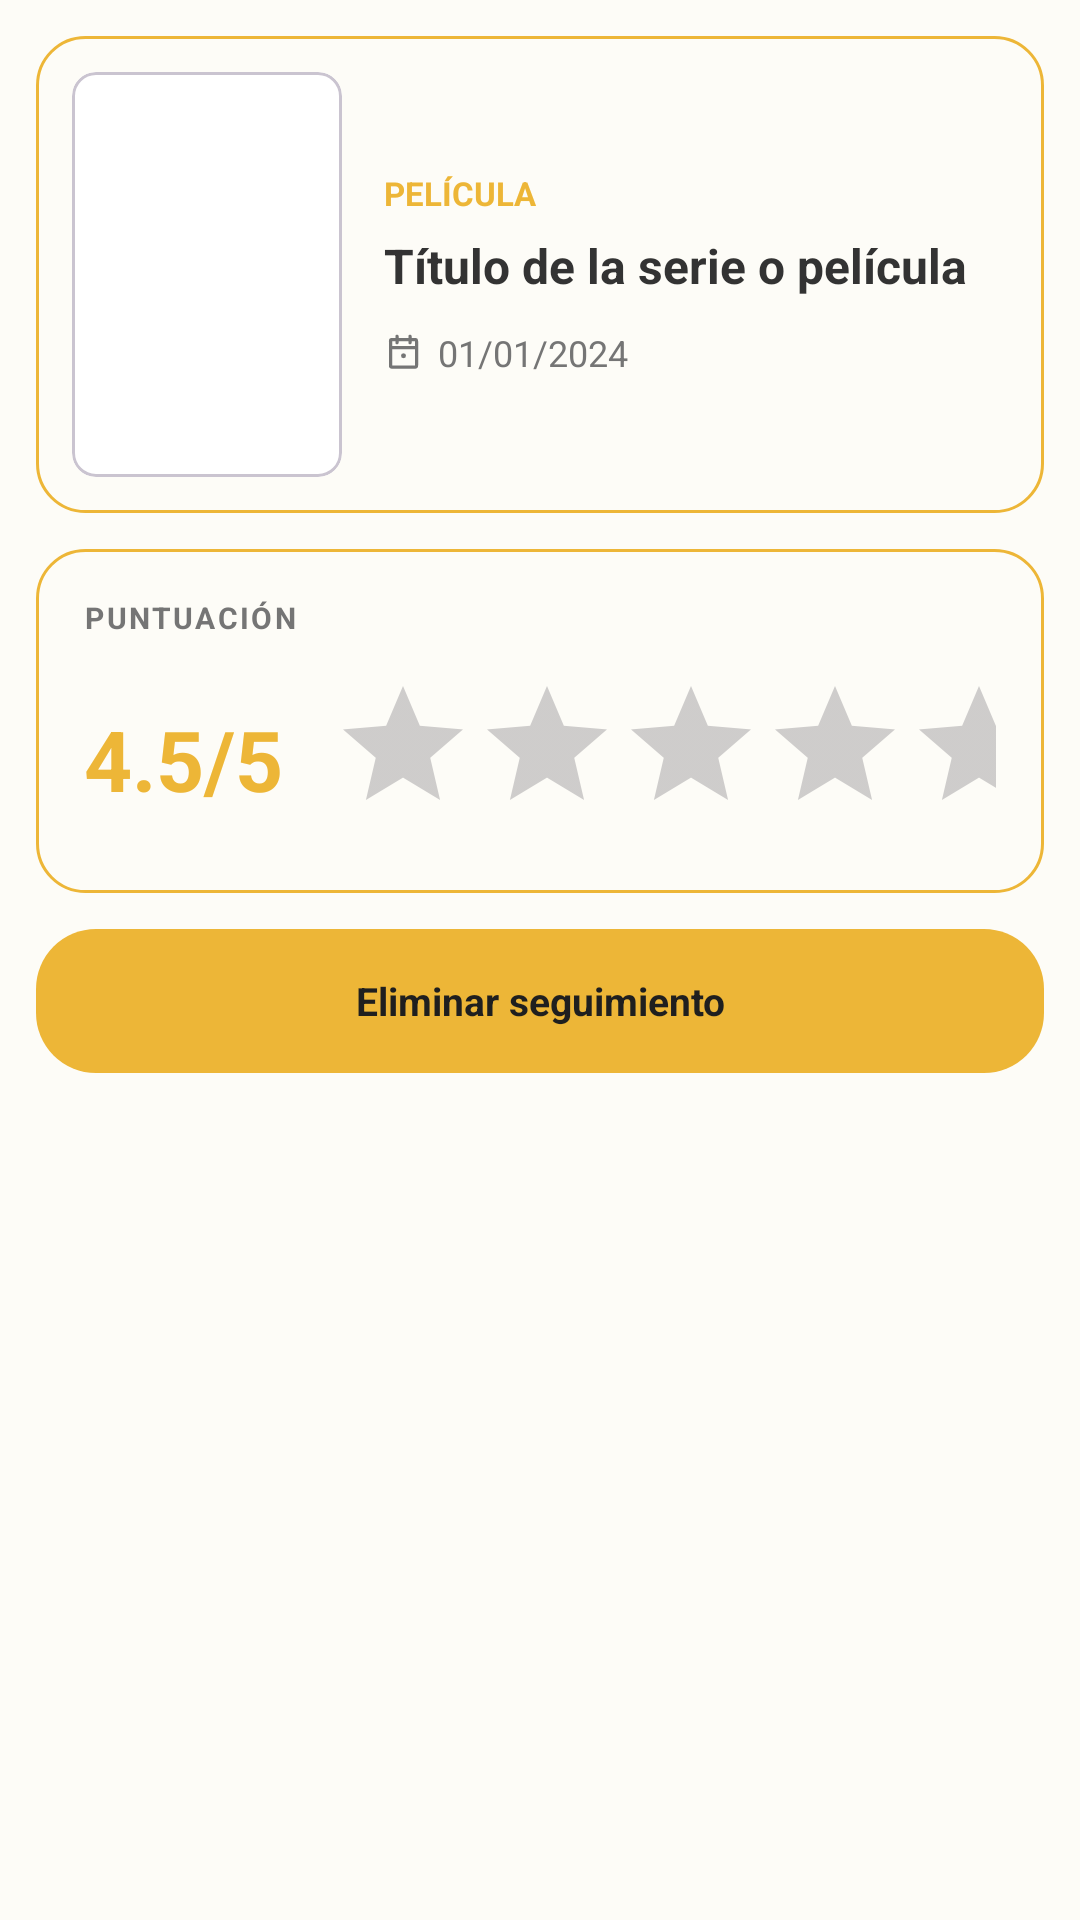

This screen was rendered from an Android layout file. Write that file and the resources it references.
<!-- AndroidManifest.xml: application theme Theme.MovieApp -->
<!-- res/layout/fragment_detalle_seguimiento.xml -->
<?xml version="1.0" encoding="utf-8"?>
<ScrollView xmlns:android="http://schemas.android.com/apk/res/android"
    xmlns:app="http://schemas.android.com/apk/res-auto"
    xmlns:tools="http://schemas.android.com/tools"
    android:layout_width="match_parent"
    android:layout_height="match_parent"
    android:fillViewport="true"
    tools:context=".ui.detail.DetalleSeguimientoFragment">

    <LinearLayout
        android:layout_width="match_parent"
        android:layout_height="wrap_content"
        android:orientation="vertical"
        android:padding="12dp"
        android:paddingBottom="300dp">

        
        <LinearLayout
            android:layout_width="match_parent"
            android:layout_height="wrap_content"
            android:layout_marginBottom="12dp"
            android:background="@drawable/border_card_pendiente"
            android:orientation="horizontal"
            android:padding="12dp">

            <com.google.android.material.card.MaterialCardView
                android:layout_width="90dp"
                android:layout_height="135dp"
                app:cardCornerRadius="8dp"
                app:cardElevation="0dp">

                <ImageView
                    android:id="@+id/ivPoster"
                    android:layout_width="match_parent"
                    android:layout_height="match_parent"
                    android:contentDescription="@string/poster"
                    android:scaleType="centerCrop" />
            </com.google.android.material.card.MaterialCardView>

            <LinearLayout
                android:layout_width="0dp"
                android:layout_height="wrap_content"
                android:layout_gravity="center_vertical"
                android:layout_marginStart="14dp"
                android:layout_weight="1"
                android:orientation="vertical">

                <TextView
                    android:id="@+id/tvTipo"
                    android:layout_width="wrap_content"
                    android:layout_height="wrap_content"
                    android:layout_marginBottom="6dp"
                    android:text="@string/tipoPelicula"
                    android:textAllCaps="true"
                    android:textColor="@color/colorPuntuacion"
                    android:textSize="11dp"
                    android:textStyle="bold" />

                <TextView
                    android:id="@+id/tvTitulo"
                    android:layout_width="wrap_content"
                    android:layout_height="wrap_content"
                    android:layout_marginBottom="10dp"
                    android:ellipsize="end"
                    android:maxLines="3"
                    android:text="@string/titulo"
                    android:textColor="@color/sinopsisColor"
                    android:textSize="16dp"
                    android:textStyle="bold" />

                <LinearLayout
                    android:layout_width="wrap_content"
                    android:layout_height="wrap_content"
                    android:gravity="center_vertical"
                    android:orientation="horizontal">

                    <ImageView
                        android:layout_width="13dp"
                        android:layout_height="13dp"
                        android:layout_marginEnd="5dp"
                        android:contentDescription="@null"
                        android:src="@drawable/ic_calendar"
                        app:tint="@color/textoGrisMedio" />

                    <TextView
                        android:id="@+id/tvFecha"
                        android:layout_width="wrap_content"
                        android:layout_height="wrap_content"
                        android:text="@string/fechaDefault"
                        android:textColor="@color/textoGrisMedio"
                        android:textSize="12dp" />
                </LinearLayout>
            </LinearLayout>
        </LinearLayout>

        
        <LinearLayout
            android:layout_width="match_parent"
            android:layout_height="wrap_content"
            android:layout_marginBottom="12dp"
            android:background="@drawable/border_card_pendiente"
            android:orientation="vertical"
            android:padding="16dp">

            <TextView
                android:layout_width="wrap_content"
                android:layout_height="wrap_content"
                android:layout_marginBottom="12dp"
                android:letterSpacing="0.08"
                android:text="@string/puntuacionMayusculas"
                android:textAllCaps="true"
                android:textColor="@color/textoGrisMedio"
                android:textSize="10dp"
                android:textStyle="bold" />

            <LinearLayout
                android:layout_width="match_parent"
                android:layout_height="wrap_content"
                android:gravity="center_vertical"
                android:orientation="horizontal">

                <TextView
                    android:id="@+id/tvPuntuacion"
                    android:layout_width="wrap_content"
                    android:layout_height="wrap_content"
                    android:layout_marginEnd="16dp"
                    android:text="@string/puntuacionDefault"
                    android:textColor="@color/colorPuntuacion"
                    android:textSize="28dp"
                    android:textStyle="bold" />

                <RatingBar
                    android:id="@+id/ratingBarPuntuacion"
                    style="@style/Widget.AppCompat.RatingBar"
                    android:layout_width="wrap_content"
                    android:layout_height="wrap_content"
                    android:isIndicator="true"
                    android:numStars="5"
                    android:progressTint="@color/colorPuntuacion"
                    android:secondaryProgressTint="@color/amarilloSecundario"
                    android:stepSize="0.5" />
            </LinearLayout>
        </LinearLayout>

        
        <LinearLayout
            android:id="@+id/cardImagenRecuerdo"
            android:layout_width="match_parent"
            android:layout_height="wrap_content"
            android:layout_marginBottom="12dp"
            android:background="@drawable/border_card_pendiente"
            android:orientation="vertical"
            android:padding="16dp"
            android:visibility="gone">

            <TextView
                android:layout_width="wrap_content"
                android:layout_height="wrap_content"
                android:layout_marginBottom="12dp"
                android:letterSpacing="0.08"
                android:text="@string/imgRecuerdo"
                android:textAllCaps="true"
                android:textColor="@color/textoGrisMedio"
                android:textSize="10dp"
                android:textStyle="bold" />

            <com.google.android.material.card.MaterialCardView
                android:layout_width="match_parent"
                android:layout_height="wrap_content"
                app:cardCornerRadius="8dp"
                app:cardElevation="0dp">

                <ImageView
                    android:id="@+id/ivImagenRecuerdo"
                    android:layout_width="match_parent"
                    android:layout_height="200dp"
                    android:scaleType="centerCrop" />
            </com.google.android.material.card.MaterialCardView>
        </LinearLayout>

        
        <TextView
            android:id="@+id/btnEliminar"
            android:layout_width="match_parent"
            android:layout_height="48dp"
            android:background="@drawable/btn_dorado"
            android:gravity="center"
            android:text="@string/eliminarSeguimiento"
            android:textColor="@color/textoOscuro"
            android:textSize="13dp"
            android:textStyle="bold" />

        <View
            android:layout_width="match_parent"
            android:layout_height="80dp" />

    </LinearLayout>
</ScrollView>
<!-- resources referenced by this layout -->
<resources>
  <color name="amarilloSecundario">#FFE082</color>
  <color name="colorPuntuacion">#EDB637</color>
  <color name="sinopsisColor">#333333</color>
  <color name="textoGrisMedio">#757575</color>
  <color name="textoOscuro">#1F1F1F</color>
  <!-- drawable border_card_pendiente (drawable) -->
  <?xml version="1.0" encoding="utf-8"?>
  <shape xmlns:android="http://schemas.android.com/apk/res/android"
      android:shape="rectangle">
      <corners android:radius="16dp" />
      <stroke
          android:width="1dp"
          android:color="@color/colorPuntuacion" />
  </shape>
  <!-- drawable btn_dorado (drawable) -->
  <?xml version="1.0" encoding="utf-8"?>
  <shape xmlns:android="http://schemas.android.com/apk/res/android"
      android:shape="rectangle">
      <solid android:color="@color/amarilloDorado"/>
      <corners android:radius="20dp"/>
  </shape>
  <string name="eliminarSeguimiento">Eliminar seguimiento</string>
  <string name="fechaDefault">01/01/2024</string>
  <string name="imgRecuerdo">IMAGEN DE RECUERDO</string>
  <string name="poster">poster</string>
  <string name="puntuacionDefault">4.5/5</string>
  <string name="puntuacionMayusculas">PUNTUACIÓN</string>
  <string name="tipoPelicula">PELÍCULA</string>
  <string name="titulo">Título de la serie o película</string>
  <style name="Theme.MovieApp" parent="Base.Theme.MovieApp" />
  <color name="amarilloDorado">#EDB637</color>
  <color name="colorBotonPendientes">#EDB637</color>
  <style name="SpinnerDropDownItem" parent="android:Widget.TextView.SpinnerItem">
          <item name="android:layout">@layout/item_spinner_dropdown</item>
          <item name="android:textSize">13sp</item>
          <item name="android:textColor">@color/textoOscuro</item>
          <item name="android:paddingStart">16dp</item>
          <item name="android:paddingEnd">16dp</item>
          <item name="android:paddingTop">14dp</item>
          <item name="android:paddingBottom">14dp</item>
      </style>
  <style name="SpinnerDropDownList" parent="android:Widget.ListView.DropDown">
          <item name="android:background">@drawable/bg_spinner_popup</item>
          <item name="android:divider">@color/fondoGrisClaro</item>
          <item name="android:dividerHeight">0.5dp</item>
      </style>
  <style name="SpinnerOrden" parent="Widget.AppCompat.Spinner">
          <item name="android:background">@null</item>
          <item name="overlapAnchor">false</item>
      </style>
  <color name="white">#FFFFFFFF</color>
  <color name="fondoAmarilloClaro">#FFF3D0</color>
  <color name="fondoBlanco">#FFFFFF</color>
  <color name="textoNegro">#212121</color>
  <color name="fondoGrisClaro">#FDFCF7</color>
  <color name="lineaMenu">#E0E0E0</color>
  <color name="colorFondoMenu">#FFFFFF</color>
  <dimen name="dialog_width">400dp</dimen>
  <style name="ShapeDialog">
          <item name="cornerFamily">rounded</item>
          <item name="cornerSize">20dp</item>
      </style>
  <style name="DialogBotonPositivo" parent="Widget.Material3.Button.TextButton.Dialog">
          <item name="android:textColor">@color/amarilloDorado</item>
          <item name="android:textStyle">bold</item>
          <item name="android:textAllCaps">false</item>
          <item name="android:textSize">14sp</item>
      </style>
  <style name="DialogBotonNegativo" parent="Widget.Material3.Button.TextButton.Dialog">
          <item name="android:textColor">@color/textoGrisMedio</item>
          <item name="android:textAllCaps">false</item>
          <item name="android:textSize">14sp</item>
      </style>
</resources>
